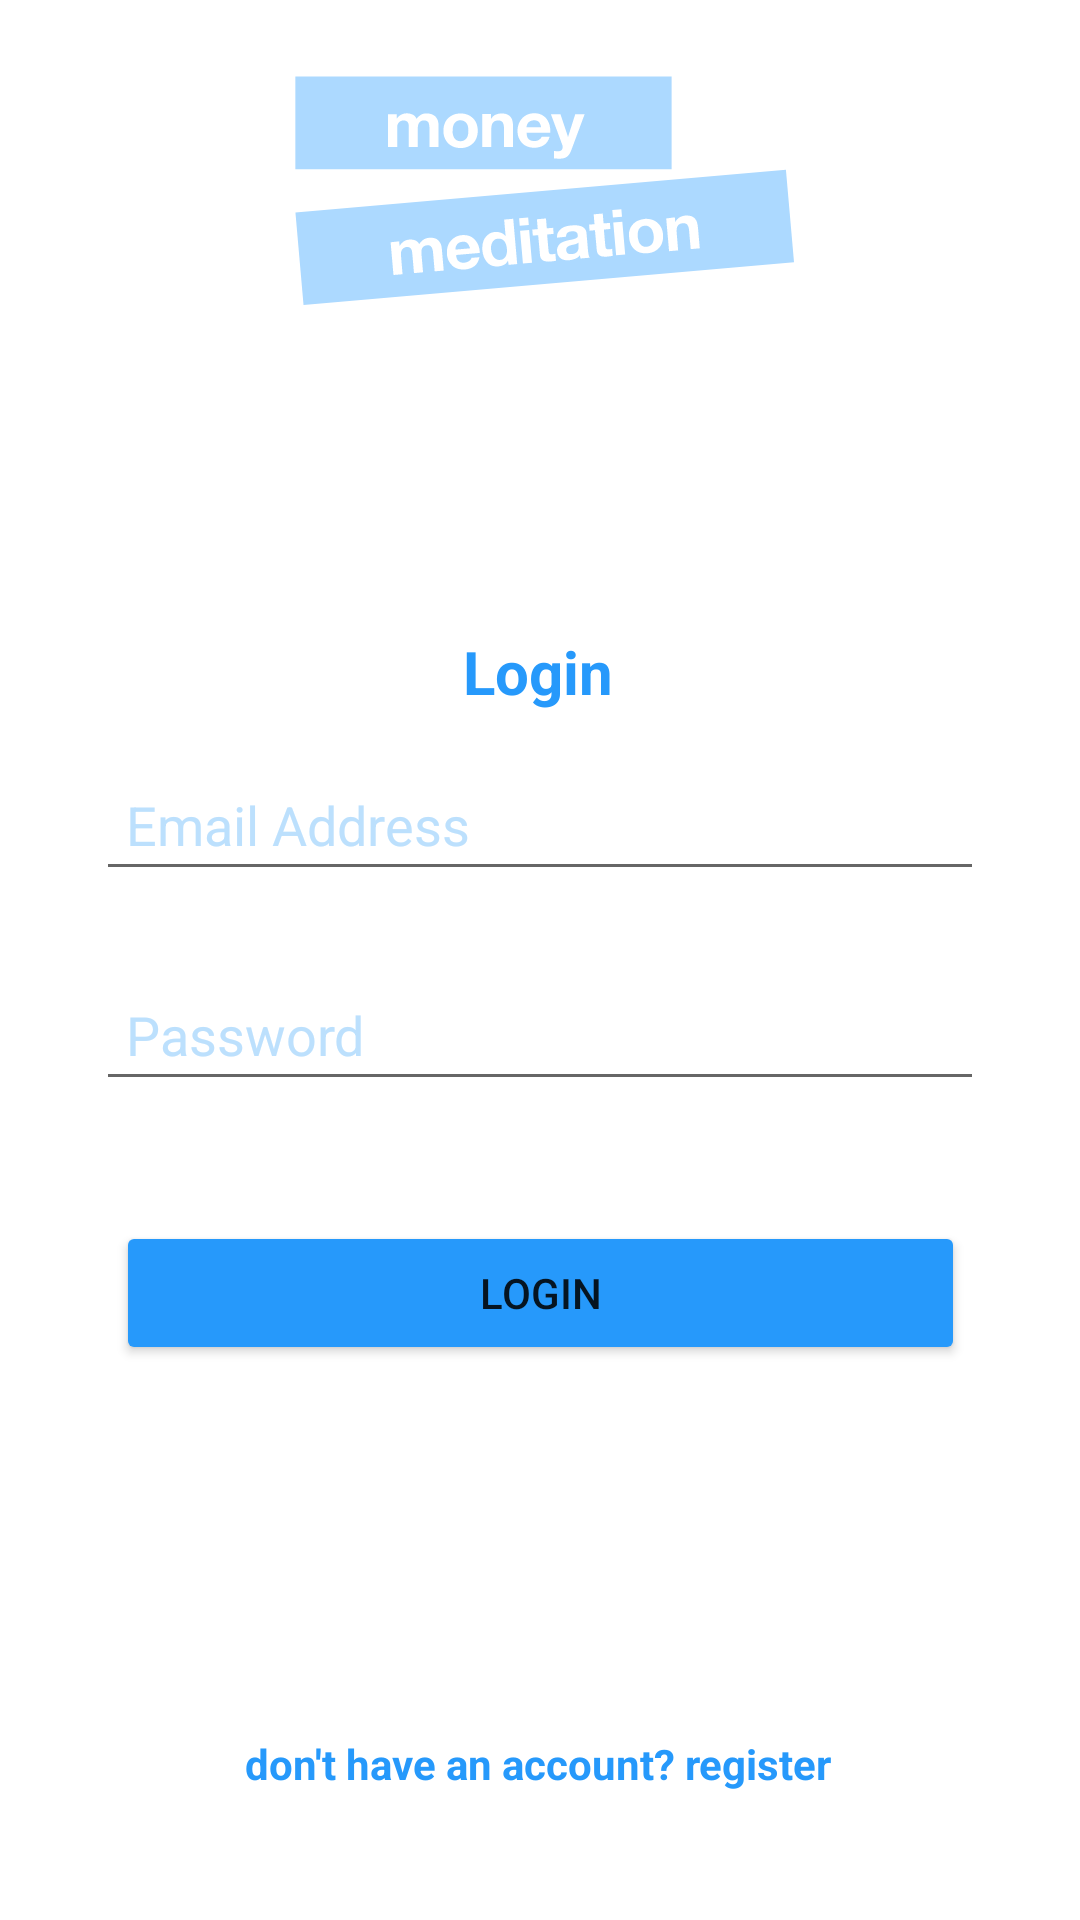

Write the Android layout XML for this screen, with the resource values it uses.
<!-- AndroidManifest.xml: application theme Theme.MoneyMeditaion2 -->
<!-- res/layout/activity_login.xml -->
<?xml version="1.0" encoding="utf-8"?>
<androidx.constraintlayout.widget.ConstraintLayout xmlns:android="http://schemas.android.com/apk/res/android"
    xmlns:app="http://schemas.android.com/apk/res-auto"
    xmlns:tools="http://schemas.android.com/tools"
    android:layout_width="match_parent"
    android:layout_height="match_parent"
    tools:context=".LoginActivity">

    <TextView
        android:id="@+id/textView"
        android:layout_width="wrap_content"
        android:layout_height="wrap_content"
        android:fontFamily="arial"
        android:text="Login"
        android:textColor="#2699FB"
        android:textSize="20sp"
        android:textStyle="bold"
        app:layout_constraintBottom_toBottomOf="parent"
        app:layout_constraintEnd_toEndOf="parent"
        app:layout_constraintHorizontal_bias="0.498"
        app:layout_constraintStart_toStartOf="parent"
        app:layout_constraintTop_toTopOf="parent"
        app:layout_constraintVertical_bias="0.343" />


    <EditText
        android:id="@+id/email"
        android:layout_width="0dp"
        android:layout_height="wrap_content"
        android:layout_marginStart="32dp"
        android:layout_marginLeft="32dp"
        android:layout_marginEnd="32dp"
        android:layout_marginRight="32dp"
        android:ems="10"
        android:hint="Email Address"
        android:inputType="textEmailAddress"
        android:padding="10dp"
        android:textColor="#2699FB"
        android:textColorHint="#BCE0FD"
        app:layout_constraintBottom_toBottomOf="parent"
        app:layout_constraintEnd_toEndOf="parent"
        app:layout_constraintHorizontal_bias="0.0"
        app:layout_constraintStart_toStartOf="parent"
        app:layout_constraintTop_toBottomOf="@+id/textView"
        app:layout_constraintVertical_bias="0.043" />

    <EditText
        android:id="@+id/Password"
        android:layout_width="0dp"
        android:layout_height="wrap_content"
        android:layout_marginStart="32dp"
        android:layout_marginLeft="32dp"
        android:layout_marginTop="8dp"
        android:layout_marginEnd="32dp"
        android:layout_marginRight="32dp"
        android:ems="10"
        android:hint="Password"
        android:inputType="textPassword"
        android:padding="10dp"
        android:textColor="#2699FB"
        android:textColorHint="#BCE0FD"
        app:layout_constraintBottom_toBottomOf="parent"
        app:layout_constraintEnd_toEndOf="parent"
        app:layout_constraintHorizontal_bias="0.0"
        app:layout_constraintStart_toStartOf="parent"
        app:layout_constraintTop_toBottomOf="@+id/email"
        app:layout_constraintVertical_bias="0.061" />


    <Button
        android:id="@+id/loginBTN"
        android:layout_width="283dp"
        android:layout_height="wrap_content"
        android:layout_marginTop="40dp"
        android:text="Login"
        app:backgroundTint="#2699FB"
        app:cornerRadius="50dp"
        app:layout_constraintEnd_toEndOf="parent"
        app:layout_constraintStart_toStartOf="parent"
        app:layout_constraintTop_toBottomOf="@+id/Password" />

    <TextView
        android:id="@+id/accountText"
        android:layout_width="wrap_content"
        android:layout_height="wrap_content"
        android:layout_marginBottom="28dp"
        android:text="don't have an account? register"
        android:textColor="#2699FB"
        android:textStyle="bold"
        app:layout_constraintBottom_toBottomOf="parent"
        app:layout_constraintEnd_toEndOf="parent"
        app:layout_constraintHorizontal_bias="0.497"
        app:layout_constraintStart_toStartOf="parent"
        app:layout_constraintTop_toBottomOf="@+id/loginBTN"
        app:layout_constraintVertical_bias="0.894" />

    <ProgressBar
        android:id="@+id/progressBar2"
        style="?android:attr/progressBarStyle"
        android:layout_width="wrap_content"
        android:layout_height="wrap_content"
        android:visibility="invisible"
        app:layout_constraintBottom_toTopOf="@+id/accountText"
        app:layout_constraintEnd_toEndOf="parent"
        app:layout_constraintStart_toStartOf="parent"
        app:layout_constraintTop_toBottomOf="@+id/loginBTN" />

    <ImageView
        android:id="@+id/imageView6"
        android:layout_width="177dp"
        android:layout_height="101dp"
        app:layout_constraintBottom_toBottomOf="parent"
        app:layout_constraintEnd_toEndOf="parent"
        app:layout_constraintStart_toStartOf="parent"
        app:layout_constraintTop_toTopOf="parent"
        app:layout_constraintVertical_bias="0.01999998"
        app:srcCompat="@drawable/ic_logo" />

</androidx.constraintlayout.widget.ConstraintLayout>
<!-- resources referenced by this layout -->
<resources>
  <!-- drawable ic_logo: vector/xml drawable (drawable, 10198 chars, omitted) -->
  <style name="Theme.MoneyMeditaion2" parent="Theme.MaterialComponents.DayNight.DarkActionBar">
          
          <item name="colorPrimary">#ACD9FF</item>
          <item name="colorPrimaryVariant">#000</item>
          <item name="colorOnPrimary">@color/white</item>
          
          <item name="colorSecondary">@color/teal_200</item>
          <item name="colorSecondaryVariant">@color/teal_700</item>
          <item name="colorOnSecondary">@color/black</item>
          
          <item name="android:statusBarColor" tools:targetApi="l">?attr/colorPrimaryVariant</item>
          
      </style>
  <color name="white">#FFFFFFFF</color>
  <color name="teal_200">#2699FB</color>
  <color name="teal_700">#FF018786</color>
  <color name="black">#FF000000</color>
</resources>
